Image classification data set "supervised" (cphanthian/afec-x-ai-workshop-2026 on GitHub). Class labels (4): Acraea terpsicore, Danaus chrysippus, Danaus genutia, Papilio polytes.

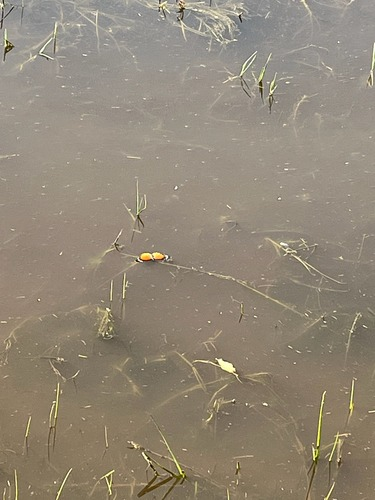
Label: Danaus chrysippus

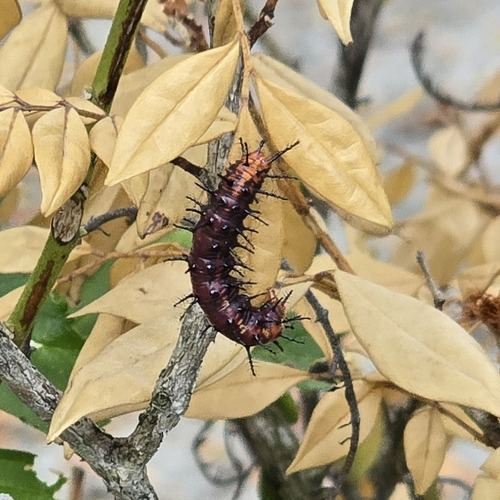
Label: Acraea terpsicore

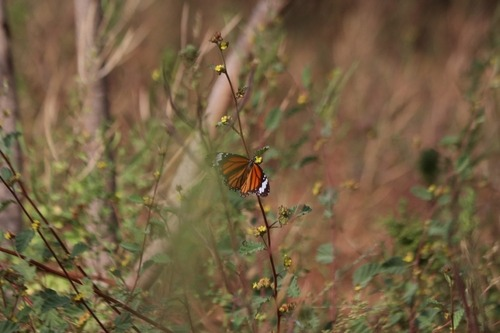
Label: Danaus genutia

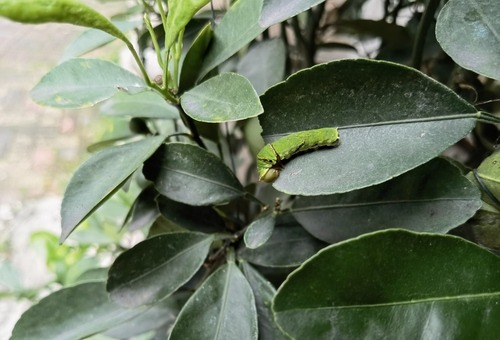
Label: Papilio polytes

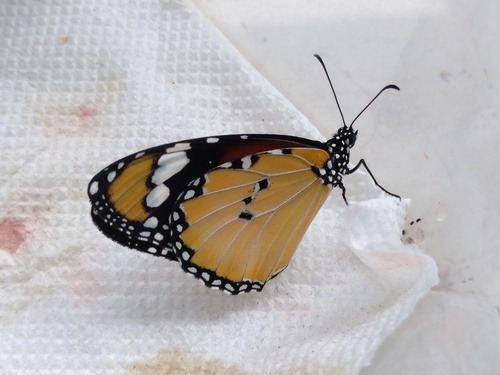
Label: Danaus chrysippus

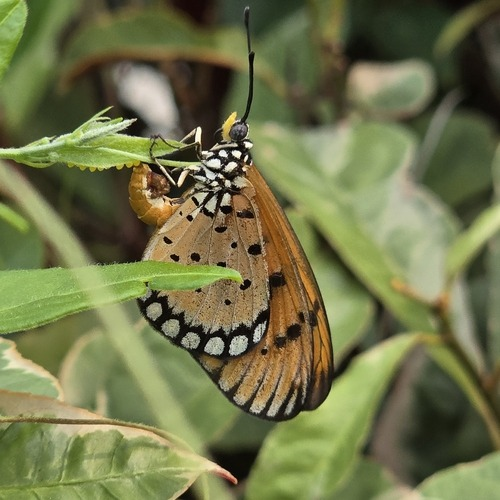
Label: Acraea terpsicore
